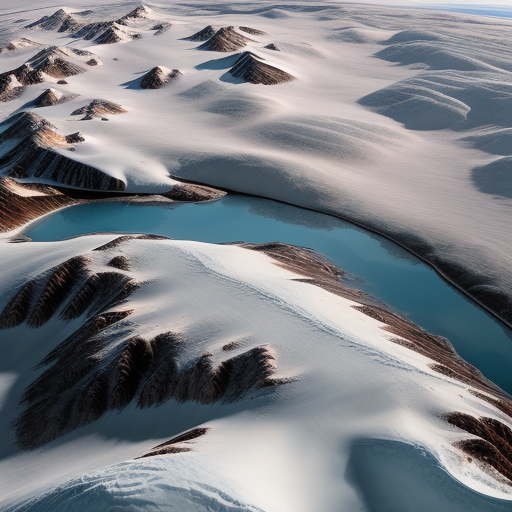
Generation parameters embedded in this image by AUTOMATIC1111 Stable Diffusion web UI or a fork of it (Forge, ...) (PNG 'parameters' text chunk):
Top-down vertical satellite view, tundra terrain, snowy land, barren land, vertical top down perspective
Negative prompt: circle
Steps: 20, Sampler: Euler a, CFG scale: 7, Seed: 3369458942, Size: 512x512, Model hash: d7fc69397d, Model: realisticVisionV50_v50VAE, Version: v1.5.1